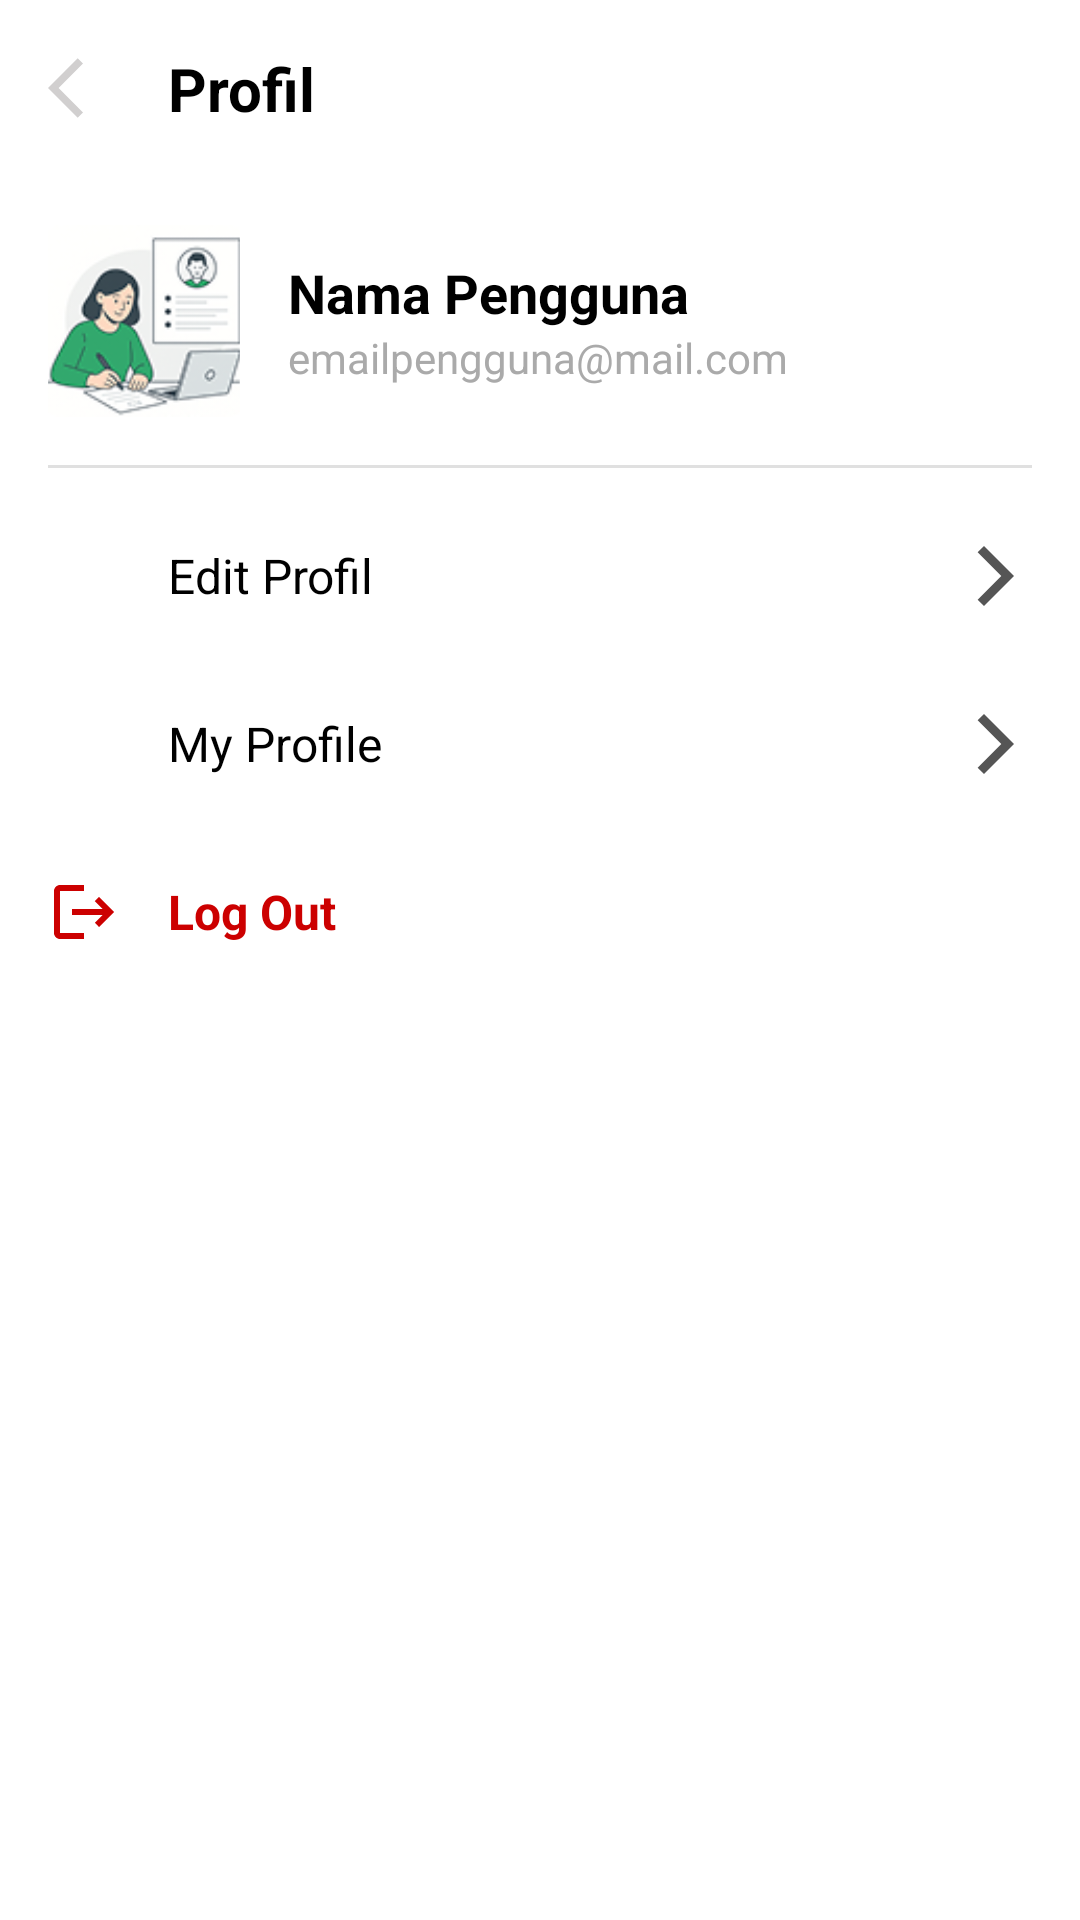

Reconstruct the res/layout file that produces this screen, plus the resources it refers to.
<!-- AndroidManifest.xml: application theme Theme.Tugas_Proyek_Pmob -->
<!-- res/layout/profile_menu.xml -->
<?xml version="1.0" encoding="utf-8"?>
<LinearLayout xmlns:android="http://schemas.android.com/apk/res/android"
    xmlns:app="http://schemas.android.com/apk/res-auto"
    xmlns:tools="http://schemas.android.com/tools"
    android:layout_width="match_parent"
    android:layout_height="match_parent"
    android:orientation="vertical"
    android:background="#FFFFFF"
    tools:context=".activities.ProfileMenuActivity">

    
    <LinearLayout
        android:id="@+id/header"
        android:layout_width="match_parent"
        android:layout_height="wrap_content"
        android:padding="16dp"
        android:orientation="horizontal"
        android:gravity="center_vertical">

        <ImageView
            android:layout_width="24dp"
            android:layout_height="24dp"
            android:src="@drawable/arrow_back"
            android:contentDescription="Tombol Kembali" />

        <TextView
            android:layout_width="wrap_content"
            android:layout_height="wrap_content"
            android:text="Profil"
            android:textSize="20sp"
            android:textStyle="bold"
            android:textColor="@android:color/black"
            android:layout_marginStart="16dp" />
    </LinearLayout>

    
    <LinearLayout
        android:layout_width="match_parent"
        android:layout_height="wrap_content"
        android:orientation="horizontal"
        android:padding="16dp"
        android:gravity="center_vertical">

        <ImageView
            android:id="@+id/imgProfile"
            android:layout_width="64dp"
            android:layout_height="64dp"
            android:src="@drawable/gambar_1"
            android:scaleType="centerCrop"
            android:contentDescription="Foto Profil" />

        <LinearLayout
            android:layout_width="wrap_content"
            android:layout_height="wrap_content"
            android:orientation="vertical"
            android:layout_marginStart="16dp">

            <TextView
                android:id="@+id/tvName"
                android:layout_width="wrap_content"
                android:layout_height="wrap_content"
                android:text="Nama Pengguna"
                android:textSize="18sp"
                android:textStyle="bold"
                android:textColor="@android:color/black" />

            <TextView
                android:id="@+id/tvEmail"
                android:layout_width="wrap_content"
                android:layout_height="wrap_content"
                android:text="emailpengguna@mail.com"
                android:textColor="@android:color/darker_gray" />
        </LinearLayout>
    </LinearLayout>

    <View
        android:layout_width="match_parent"
        android:layout_height="1dp"
        android:background="#E0E0E0"
        android:layout_marginHorizontal="16dp"
        android:layout_marginBottom="8dp"/>

    
    <LinearLayout
        android:id="@+id/menuEditProfile"
        android:layout_width="match_parent"
        android:layout_height="wrap_content"
        android:orientation="horizontal"
        android:padding="16dp"
        android:clickable="true"
        android:focusable="true"
        android:background="?android:attr/selectableItemBackground"
        android:gravity="center_vertical">

        <ImageView
            android:layout_width="24dp"
            android:layout_height="24dp"
            android:src="@drawable/baseline_edit_24"
            app:tint="#555555"
            android:contentDescription="Ikon Edit Profil" />

        <TextView
            android:layout_width="0dp"
            android:layout_height="wrap_content"
            android:layout_weight="1"
            android:text="Edit Profil"
            android:textSize="16sp"
            android:textColor="@android:color/black"
            android:layout_marginStart="16dp" />

        <ImageView
            android:layout_width="24dp"
            android:layout_height="24dp"
            android:src="@drawable/baseline_arrow_forward_ios_24"
            app:tint="#555555"
            android:contentDescription="Panah Maju" />
    </LinearLayout>

    
    <LinearLayout
        android:id="@+id/menuMyProfile"
        android:layout_width="match_parent"
        android:layout_height="wrap_content"
        android:orientation="horizontal"
        android:padding="16dp"
        android:clickable="true"
        android:focusable="true"
        android:background="?android:attr/selectableItemBackground"
        android:gravity="center_vertical">

        <ImageView
            android:layout_width="24dp"
            android:layout_height="24dp"
            android:src="@drawable/baseline_person_outline_24"
            app:tint="#555555"
            android:contentDescription="Ikon Profil" />

        <TextView
            android:layout_width="0dp"
            android:layout_height="wrap_content"
            android:layout_weight="1"
            android:text="My Profile"
            android:textSize="16sp"
            android:textColor="@android:color/black"
            android:layout_marginStart="16dp" />

        <ImageView
            android:layout_width="24dp"
            android:layout_height="24dp"
            android:src="@drawable/baseline_arrow_forward_ios_24"
            app:tint="#555555"
            android:contentDescription="Panah Maju" />
    </LinearLayout>

    
    <LinearLayout
        android:id="@+id/menuLogout"
        android:layout_width="match_parent"
        android:layout_height="wrap_content"
        android:orientation="horizontal"
        android:padding="16dp"
        android:clickable="true"
        android:focusable="true"
        android:background="?android:attr/selectableItemBackground"
        android:gravity="center_vertical">

        <ImageView
            android:layout_width="24dp"
            android:layout_height="24dp"
            android:src="@drawable/baseline_logout_24"
            app:tint="@android:color/holo_red_dark"
            android:contentDescription="Ikon Log Out" />

        <TextView
            android:layout_width="0dp"
            android:layout_height="wrap_content"
            android:layout_weight="1"
            android:text="Log Out"
            android:textSize="16sp"
            android:textColor="@android:color/holo_red_dark"
            android:textStyle="bold"
            android:layout_marginStart="16dp" />
    </LinearLayout>

</LinearLayout>
<!-- resources referenced by this layout -->
<resources>
  <!-- drawable arrow_back (drawable) -->
  <vector xmlns:android="http://schemas.android.com/apk/res/android" android:autoMirrored="true" android:height="24dp" android:tint="#D1CFCF" android:viewportHeight="24" android:viewportWidth="24" android:width="24dp">
  
      <path android:fillColor="@android:color/white" android:pathData="M11.67,3.87L9.9,2.1 0,12l9.9,9.9 1.77,-1.77L3.54,12z"/>
  
  </vector>
  <!-- drawable baseline_arrow_forward_ios_24 (drawable) -->
  <vector xmlns:android="http://schemas.android.com/apk/res/android"
      android:width="24dp"
      android:height="24dp"
      android:viewportWidth="24"
      android:viewportHeight="24"
      android:tint="?attr/colorControlNormal">
      <path
          android:fillColor="@android:color/white"
          android:pathData="M5.88,4.12L13.76,12l-7.88,7.88L8,22l10,-10L8,2L5.88,4.12z"/>
  </vector>
  <!-- drawable baseline_logout_24 (drawable) -->
  <vector xmlns:android="http://schemas.android.com/apk/res/android" android:autoMirrored="true" android:height="24dp" android:tint="#FF0000" android:viewportHeight="24" android:viewportWidth="24" android:width="24dp">
  
      <path android:fillColor="@android:color/white" android:pathData="M17,7l-1.41,1.41L18.17,11H8v2h10.17l-2.58,2.58L17,17l5,-5zM4,5h8V3H4c-1.1,0 -2,0.9 -2,2v14c0,1.1 0.9,2 2,2h8v-2H4V5z"/>
  
  </vector>
  <!-- drawable gambar_1: png bitmap (drawable, 14710 bytes) -->
  <style name="Theme.Tugas_Proyek_Pmob" parent="Base.Theme.Tugas_Proyek_Pmob" />
  <style name="Base.Theme.Tugas_Proyek_Pmob" parent="Theme.Material3.DayNight.NoActionBar">
          
          
      </style>
</resources>
